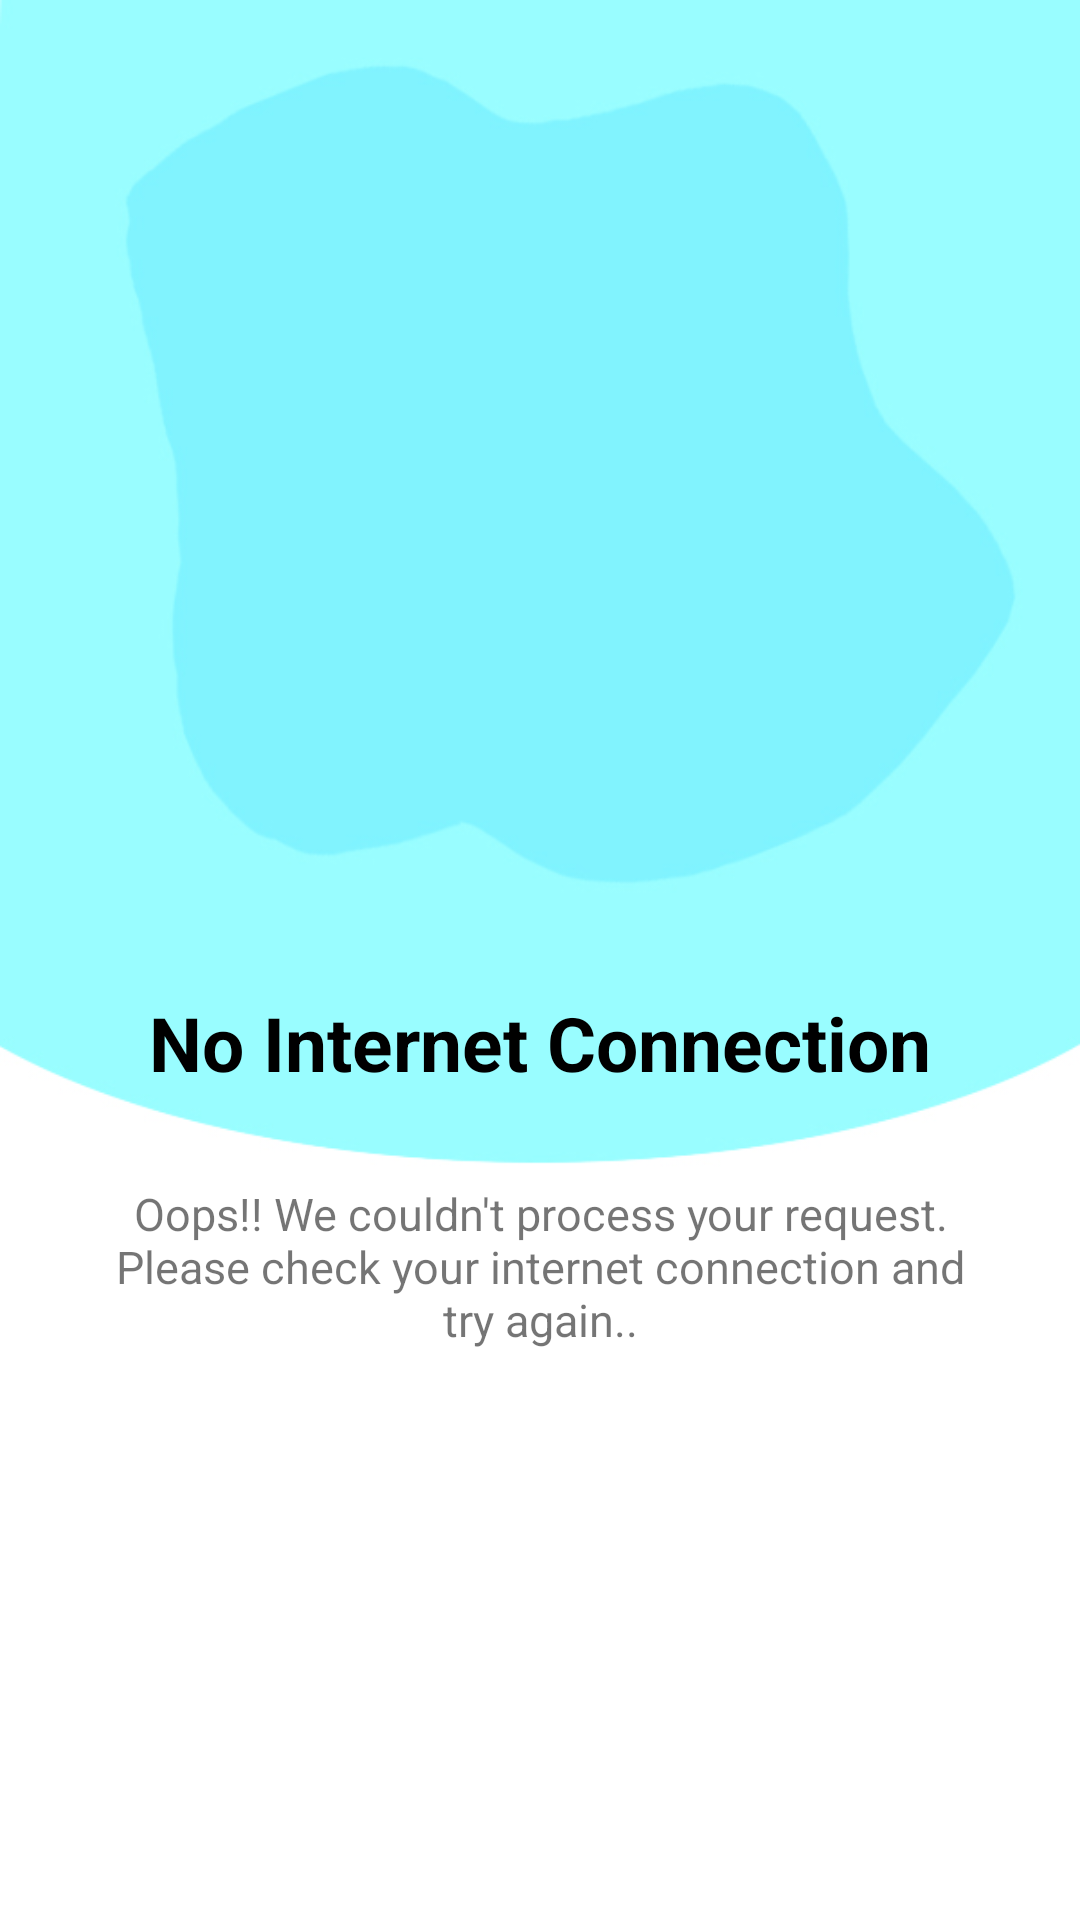

Write the Android layout XML for this screen, with the resource values it uses.
<!-- AndroidManifest.xml: application theme AppTheme -->
<!-- res/layout/no_network.xml -->
<?xml version="1.0" encoding="utf-8"?>
<androidx.constraintlayout.widget.ConstraintLayout
    xmlns:android="http://schemas.android.com/apk/res/android"
    xmlns:app="http://schemas.android.com/apk/res-auto"
    android:id="@+id/no_network_layout"
    android:background="@color/colorWhite"
    android:layout_width="match_parent"
    android:layout_height="match_parent">

    <LinearLayout
        android:id="@+id/linearLayout3"
        android:layout_width="match_parent"
        android:layout_height="match_parent"
        android:orientation="vertical"
        android:weightSum="4"
        app:layout_constraintEnd_toEndOf="parent"
        app:layout_constraintStart_toStartOf="parent"
        app:layout_constraintTop_toTopOf="parent">

        <RelativeLayout
            android:layout_width="wrap_content"
            android:layout_height="0dp"
            android:layout_weight="3"
            android:background="@drawable/bg_heist">

            <ImageView
                android:layout_width="wrap_content"
                android:layout_height="200dp"
                android:layout_alignParentTop="true"
                android:layout_marginTop="80dp"
                android:layout_centerInParent="true"
                android:src="@drawable/no_network" />

            <TextView
                android:id="@+id/label_desc"
                android:layout_width="match_parent"
                android:layout_height="wrap_content"
                android:layout_alignParentBottom="true"
                android:gravity="center_horizontal"
                android:layout_margin="30dp"
                android:text="Oops!! We couldn't process your request.
                Please check your internet connection and try again.."
                android:textSize="15sp" />

            <TextView
                android:layout_width="match_parent"
                android:layout_height="wrap_content"
                android:layout_above="@+id/label_desc"
                android:gravity="center_horizontal"
                android:text="No Internet Connection"
                android:textColor="@color/colorBlack"
                android:textSize="25sp"
                android:textStyle="bold" />
        </RelativeLayout>
    </LinearLayout>


</androidx.constraintlayout.widget.ConstraintLayout>
<!-- resources referenced by this layout -->
<resources>
  <color name="colorBlack">#000000</color>
  <color name="colorWhite">#FFFFFF</color>
  <!-- drawable bg_heist: jpg bitmap (drawable-v24, 31400 bytes) -->
  <style name="AppTheme" parent="Theme.AppCompat.Light.NoActionBar">
          
          <item name="colorPrimary">@color/colorPrimary</item>
          <item name="colorPrimaryDark">@color/colorPrimaryDark</item>
          <item name="colorAccent">@color/colorAccent</item>
      </style>
  <color name="colorPrimary">#6200EE</color>
  <color name="colorPrimaryDark">#0048C5</color>
  <color name="colorAccent">#03DAC5</color>
</resources>
